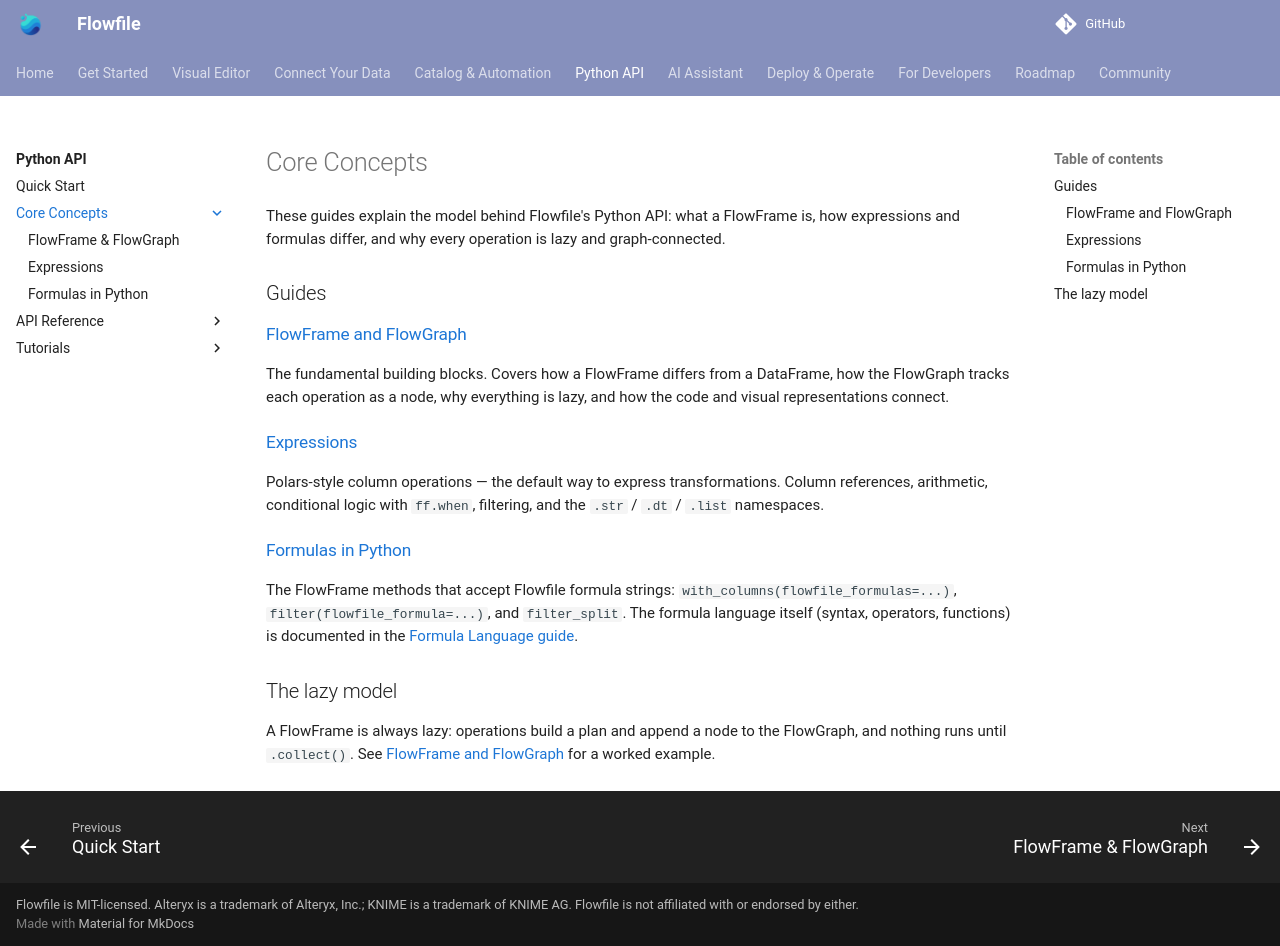

repository: stevewithington/flowfile-visual-etl · page: users/python-api/concepts/index.html · generator: mkdocs

# Core Concepts

These guides explain the model behind Flowfile's Python API: what a FlowFrame is, how expressions and formulas differ, and why every operation is lazy and graph-connected.

## Guides

### [FlowFrame and FlowGraph](design-concepts.md)

The fundamental building blocks. Covers how a FlowFrame differs from a DataFrame, how the FlowGraph tracks each operation as a node, why everything is lazy, and how the code and visual representations connect.

### [Expressions](expressions.md)

Polars-style column operations — the default way to express transformations. Column references, arithmetic, conditional logic with `ff.when`, filtering, and the `.str` / `.dt` / `.list` namespaces.

### [Formulas in Python](formulas.md)

The FlowFrame methods that accept Flowfile formula strings: `with_columns(flowfile_formulas=...)`, `filter(flowfile_formula=...)`, and `filter_split`. The formula language itself (syntax, operators, functions) is documented in the [Formula Language guide](../../formulas/index.md).

## The lazy model

A FlowFrame is always lazy: operations build a plan and append a node to the FlowGraph, and nothing runs until `.collect()`. See [FlowFrame and FlowGraph](design-concepts.md) for a worked example.
